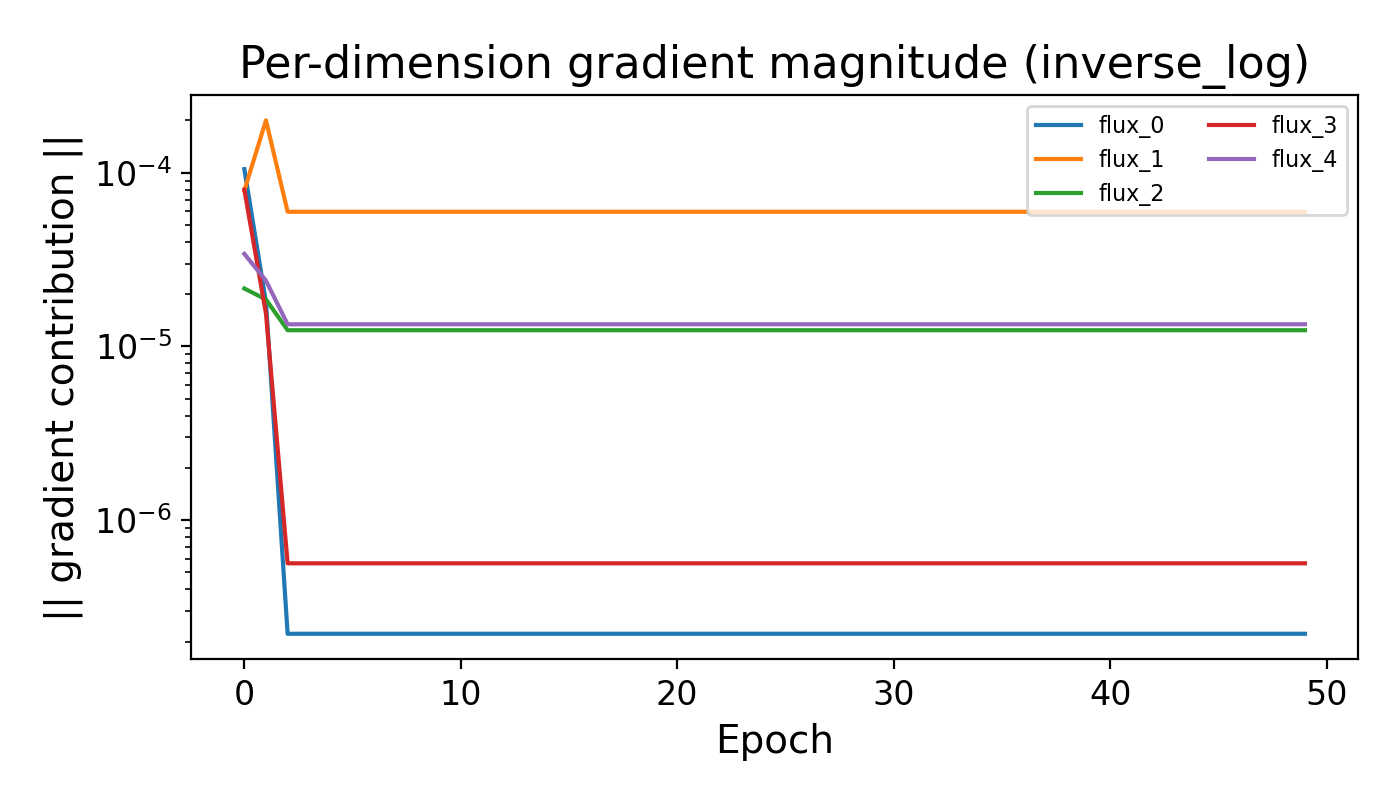

The file beside this chart, header and first rows:
Epoch, dir_0, dir_1, dir_2, dir_3, dir_4
0, 0.0001049, 7.899424e-05, 2.1554206e-05, 7.989075e-05, 3.4120694e-05
1, 1.7917699e-05, 0.0002003, 1.864204e-05, 1.5429221e-05, 2.3888611e-05
2, 2.2175412e-07, 5.9616188e-05, 1.239883e-05, 5.6430196e-07, 1.3416172e-05
3, 2.2175412e-07, 5.9616188e-05, 1.239883e-05, 5.6430196e-07, 1.3416172e-05
4, 2.2175412e-07, 5.9616188e-05, 1.239883e-05, 5.6430196e-07, 1.3416172e-05
5, 2.2175412e-07, 5.9616188e-05, 1.239883e-05, 5.6430196e-07, 1.3416172e-05
6, 2.2175412e-07, 5.9616188e-05, 1.239883e-05, 5.6430196e-07, 1.3416172e-05
7, 2.2175412e-07, 5.9616188e-05, 1.239883e-05, 5.6430196e-07, 1.3416172e-05
8, 2.2175412e-07, 5.9616188e-05, 1.239883e-05, 5.6430196e-07, 1.3416172e-05
9, 2.2175412e-07, 5.9616188e-05, 1.239883e-05, 5.6430196e-07, 1.3416172e-05
10, 2.2175412e-07, 5.9616188e-05, 1.239883e-05, 5.6430196e-07, 1.3416172e-05
11, 2.2175412e-07, 5.9616188e-05, 1.239883e-05, 5.6430196e-07, 1.3416172e-05
12, 2.2175412e-07, 5.9616188e-05, 1.239883e-05, 5.6430196e-07, 1.3416172e-05
13, 2.2175412e-07, 5.9616188e-05, 1.239883e-05, 5.6430196e-07, 1.3416172e-05
14, 2.2175412e-07, 5.9616188e-05, 1.239883e-05, 5.6430196e-07, 1.3416172e-05
15, 2.2175412e-07, 5.9616188e-05, 1.239883e-05, 5.6430196e-07, 1.3416172e-05
16, 2.2175412e-07, 5.9616188e-05, 1.239883e-05, 5.6430196e-07, 1.3416172e-05
17, 2.2175412e-07, 5.9616188e-05, 1.239883e-05, 5.6430196e-07, 1.3416172e-05
18, 2.2175412e-07, 5.9616188e-05, 1.239883e-05, 5.6430196e-07, 1.3416172e-05
19, 2.2175412e-07, 5.9616188e-05, 1.239883e-05, 5.6430196e-07, 1.3416172e-05
20, 2.2175412e-07, 5.9616188e-05, 1.239883e-05, 5.6430196e-07, 1.3416172e-05
21, 2.2175412e-07, 5.9616188e-05, 1.239883e-05, 5.6430196e-07, 1.3416172e-05
22, 2.2175412e-07, 5.9616188e-05, 1.239883e-05, 5.6430196e-07, 1.3416172e-05
23, 2.2175412e-07, 5.9616188e-05, 1.239883e-05, 5.6430196e-07, 1.3416172e-05
24, 2.2175412e-07, 5.9616188e-05, 1.239883e-05, 5.6430196e-07, 1.3416172e-05
25, 2.2175412e-07, 5.9616188e-05, 1.239883e-05, 5.6430196e-07, 1.3416172e-05
26, 2.2175412e-07, 5.9616188e-05, 1.239883e-05, 5.6430196e-07, 1.3416172e-05
27, 2.2175412e-07, 5.9616188e-05, 1.239883e-05, 5.6430196e-07, 1.3416172e-05
28, 2.2175412e-07, 5.9616188e-05, 1.239883e-05, 5.6430196e-07, 1.3416172e-05
29, 2.2175412e-07, 5.9616188e-05, 1.239883e-05, 5.6430196e-07, 1.3416172e-05
30, 2.2175412e-07, 5.9616188e-05, 1.239883e-05, 5.6430196e-07, 1.3416172e-05
31, 2.2175412e-07, 5.9616188e-05, 1.239883e-05, 5.6430196e-07, 1.3416172e-05
32, 2.2175412e-07, 5.9616188e-05, 1.239883e-05, 5.6430196e-07, 1.3416172e-05
33, 2.2175412e-07, 5.9616188e-05, 1.239883e-05, 5.6430196e-07, 1.3416172e-05
34, 2.2175412e-07, 5.9616188e-05, 1.239883e-05, 5.6430196e-07, 1.3416172e-05
35, 2.2175412e-07, 5.9616188e-05, 1.239883e-05, 5.6430196e-07, 1.3416172e-05
36, 2.2175412e-07, 5.9616188e-05, 1.239883e-05, 5.6430196e-07, 1.3416172e-05
37, 2.2175412e-07, 5.9616188e-05, 1.239883e-05, 5.6430196e-07, 1.3416172e-05
38, 2.2175412e-07, 5.9616188e-05, 1.239883e-05, 5.6430196e-07, 1.3416172e-05
39, 2.2175412e-07, 5.9616188e-05, 1.239883e-05, 5.6430196e-07, 1.3416172e-05
40, 2.2175412e-07, 5.9616188e-05, 1.239883e-05, 5.6430196e-07, 1.3416172e-05
41, 2.2175412e-07, 5.9616188e-05, 1.239883e-05, 5.6430196e-07, 1.3416172e-05
42, 2.2175412e-07, 5.9616188e-05, 1.239883e-05, 5.6430196e-07, 1.3416172e-05
43, 2.2175412e-07, 5.9616188e-05, 1.239883e-05, 5.6430196e-07, 1.3416172e-05
44, 2.2175412e-07, 5.9616188e-05, 1.239883e-05, 5.6430196e-07, 1.3416172e-05
45, 2.2175412e-07, 5.9616188e-05, 1.239883e-05, 5.6430196e-07, 1.3416172e-05
46, 2.2175412e-07, 5.9616188e-05, 1.239883e-05, 5.6430196e-07, 1.3416172e-05
47, 2.2175412e-07, 5.9616188e-05, 1.239883e-05, 5.6430196e-07, 1.3416172e-05
48, 2.2175412e-07, 5.9616188e-05, 1.239883e-05, 5.6430196e-07, 1.3416172e-05
49, 2.2175412e-07, 5.9616188e-05, 1.239883e-05, 5.6430196e-07, 1.3416172e-05
